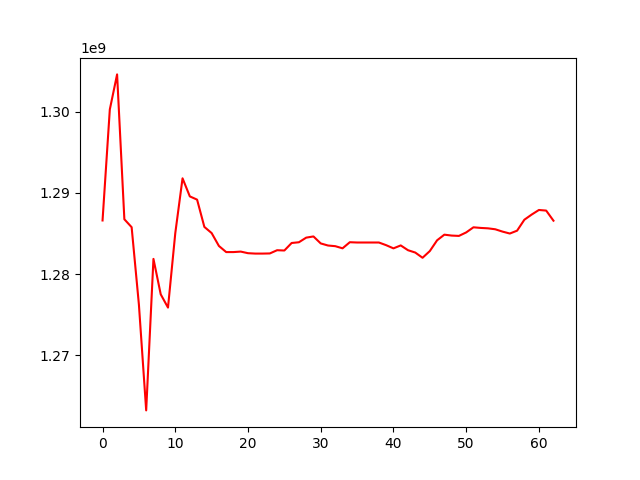

The data file committed next to this chart (first rows):
, 0
0, 1286612055
1, 1300289468
2, 1304607488
3, 1286759635
4, 1285781952
5, 1276239805
6, 1263211825
7, 1281876948
8, 1277511015
9, 1275877313
10, 1285039581
11, 1291806016
12, 1289578393
13, 1289178637
14, 1285817922
15, 1285059646
16, 1283471008
17, 1282717056
18, 1282717056
19, 1282777277
20, 1282579351
21, 1282531822
22, 1282531822
23, 1282548754
24, 1282946147
25, 1282911271
26, 1283836850
27, 1283927560
28, 1284495605
29, 1284644799
30, 1283782936
31, 1283526050
32, 1283444404
33, 1283180947
34, 1283931565
35, 1283896146
36, 1283896146
37, 1283896146
38, 1283896146
39, 1283565365
40, 1283175025
41, 1283537823
42, 1282947834
43, 1282658468
44, 1282015542
45, 1282842077
46, 1284168258
47, 1284863123
48, 1284750559
49, 1284709585
50, 1285138881
51, 1285769620
52, 1285692222
53, 1285642529
54, 1285526050
55, 1285238654
56, 1285001642
57, 1285354418
58, 1286703471
59, 1287335807
... 3 more rows
